Run: headless pygame with SDL's dummy video driver; simulated clock (each Clock.tick advances the game by its frame time, no real sleeping); random seed 0; keys injected as events and as key.get_pressed() state; no mouse input.
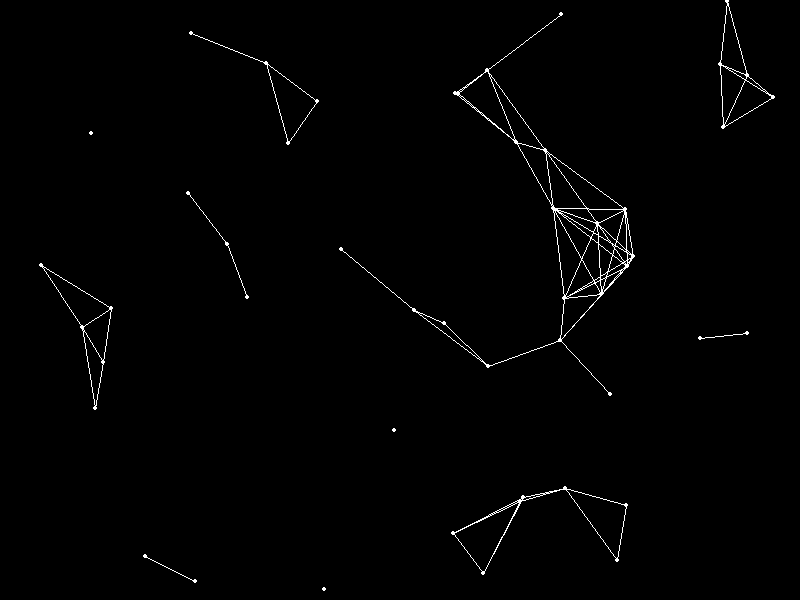
Frame 1 of 4 · flips 1–60 · no input
Frame 2 of 4 · flips 61–180 · tapped SPACE, RETURN · held RIGHT (→), D · screen unchanged from frame 1, image omitted
Frame 3 of 4 · flips 181–300 · held DOWN (↓), S · screen unchanged from frame 2, image omitted
Frame 4 of 4 · flips 301–420 · held LEFT (←), A, UP (↑), W · screen unchanged from frame 3, image omitted

The pygame program that drew these frames:

import pygame
import sys
import random
import math

# Initialize Pygame
pygame.init()

# Constants
WIDTH, HEIGHT = 800, 600
FPS = 60
BLACK = (0, 0, 0)
WHITE = (255, 255, 255)
STAR_RADIUS = 2
CONSTELLATION_DISTANCE_THRESHOLD = 100

# Function to calculate distance between two points
def calculate_distance(point1, point2):
    return math.sqrt((point1[0] - point2[0])**2 + (point1[1] - point2[1])**2)

# Function to generate random stars
def generate_stars(num_stars):
    stars = [(random.randint(0, WIDTH), random.randint(0, HEIGHT)) for _ in range(num_stars)]
    return stars

# Function to connect stars based on distance
def connect_stars(stars):
    connections = []
    for i in range(len(stars)):
        for j in range(i + 1, len(stars)):
            distance = calculate_distance(stars[i], stars[j])
            if distance < CONSTELLATION_DISTANCE_THRESHOLD:
                connections.append((stars[i], stars[j]))
    return connections

# Main function
def main():
    screen = pygame.display.set_mode((WIDTH, HEIGHT))
    pygame.display.set_caption("Star Constellations")
    clock = pygame.time.Clock()

    stars = generate_stars(50)  # Adjust the number of stars as needed

    while True:
        for event in pygame.event.get():
            if event.type == pygame.QUIT:
                pygame.quit()
                sys.exit()

        screen.fill(BLACK)

        # Draw stars
        for star in stars:
            pygame.draw.circle(screen, WHITE, star, STAR_RADIUS)

        # Connect stars to form constellations
        connections = connect_stars(stars)
        for connection in connections:
            pygame.draw.line(screen, WHITE, connection[0], connection[1], 1)

        pygame.display.flip()
        clock.tick(FPS)

if __name__ == "__main__":
    main()
